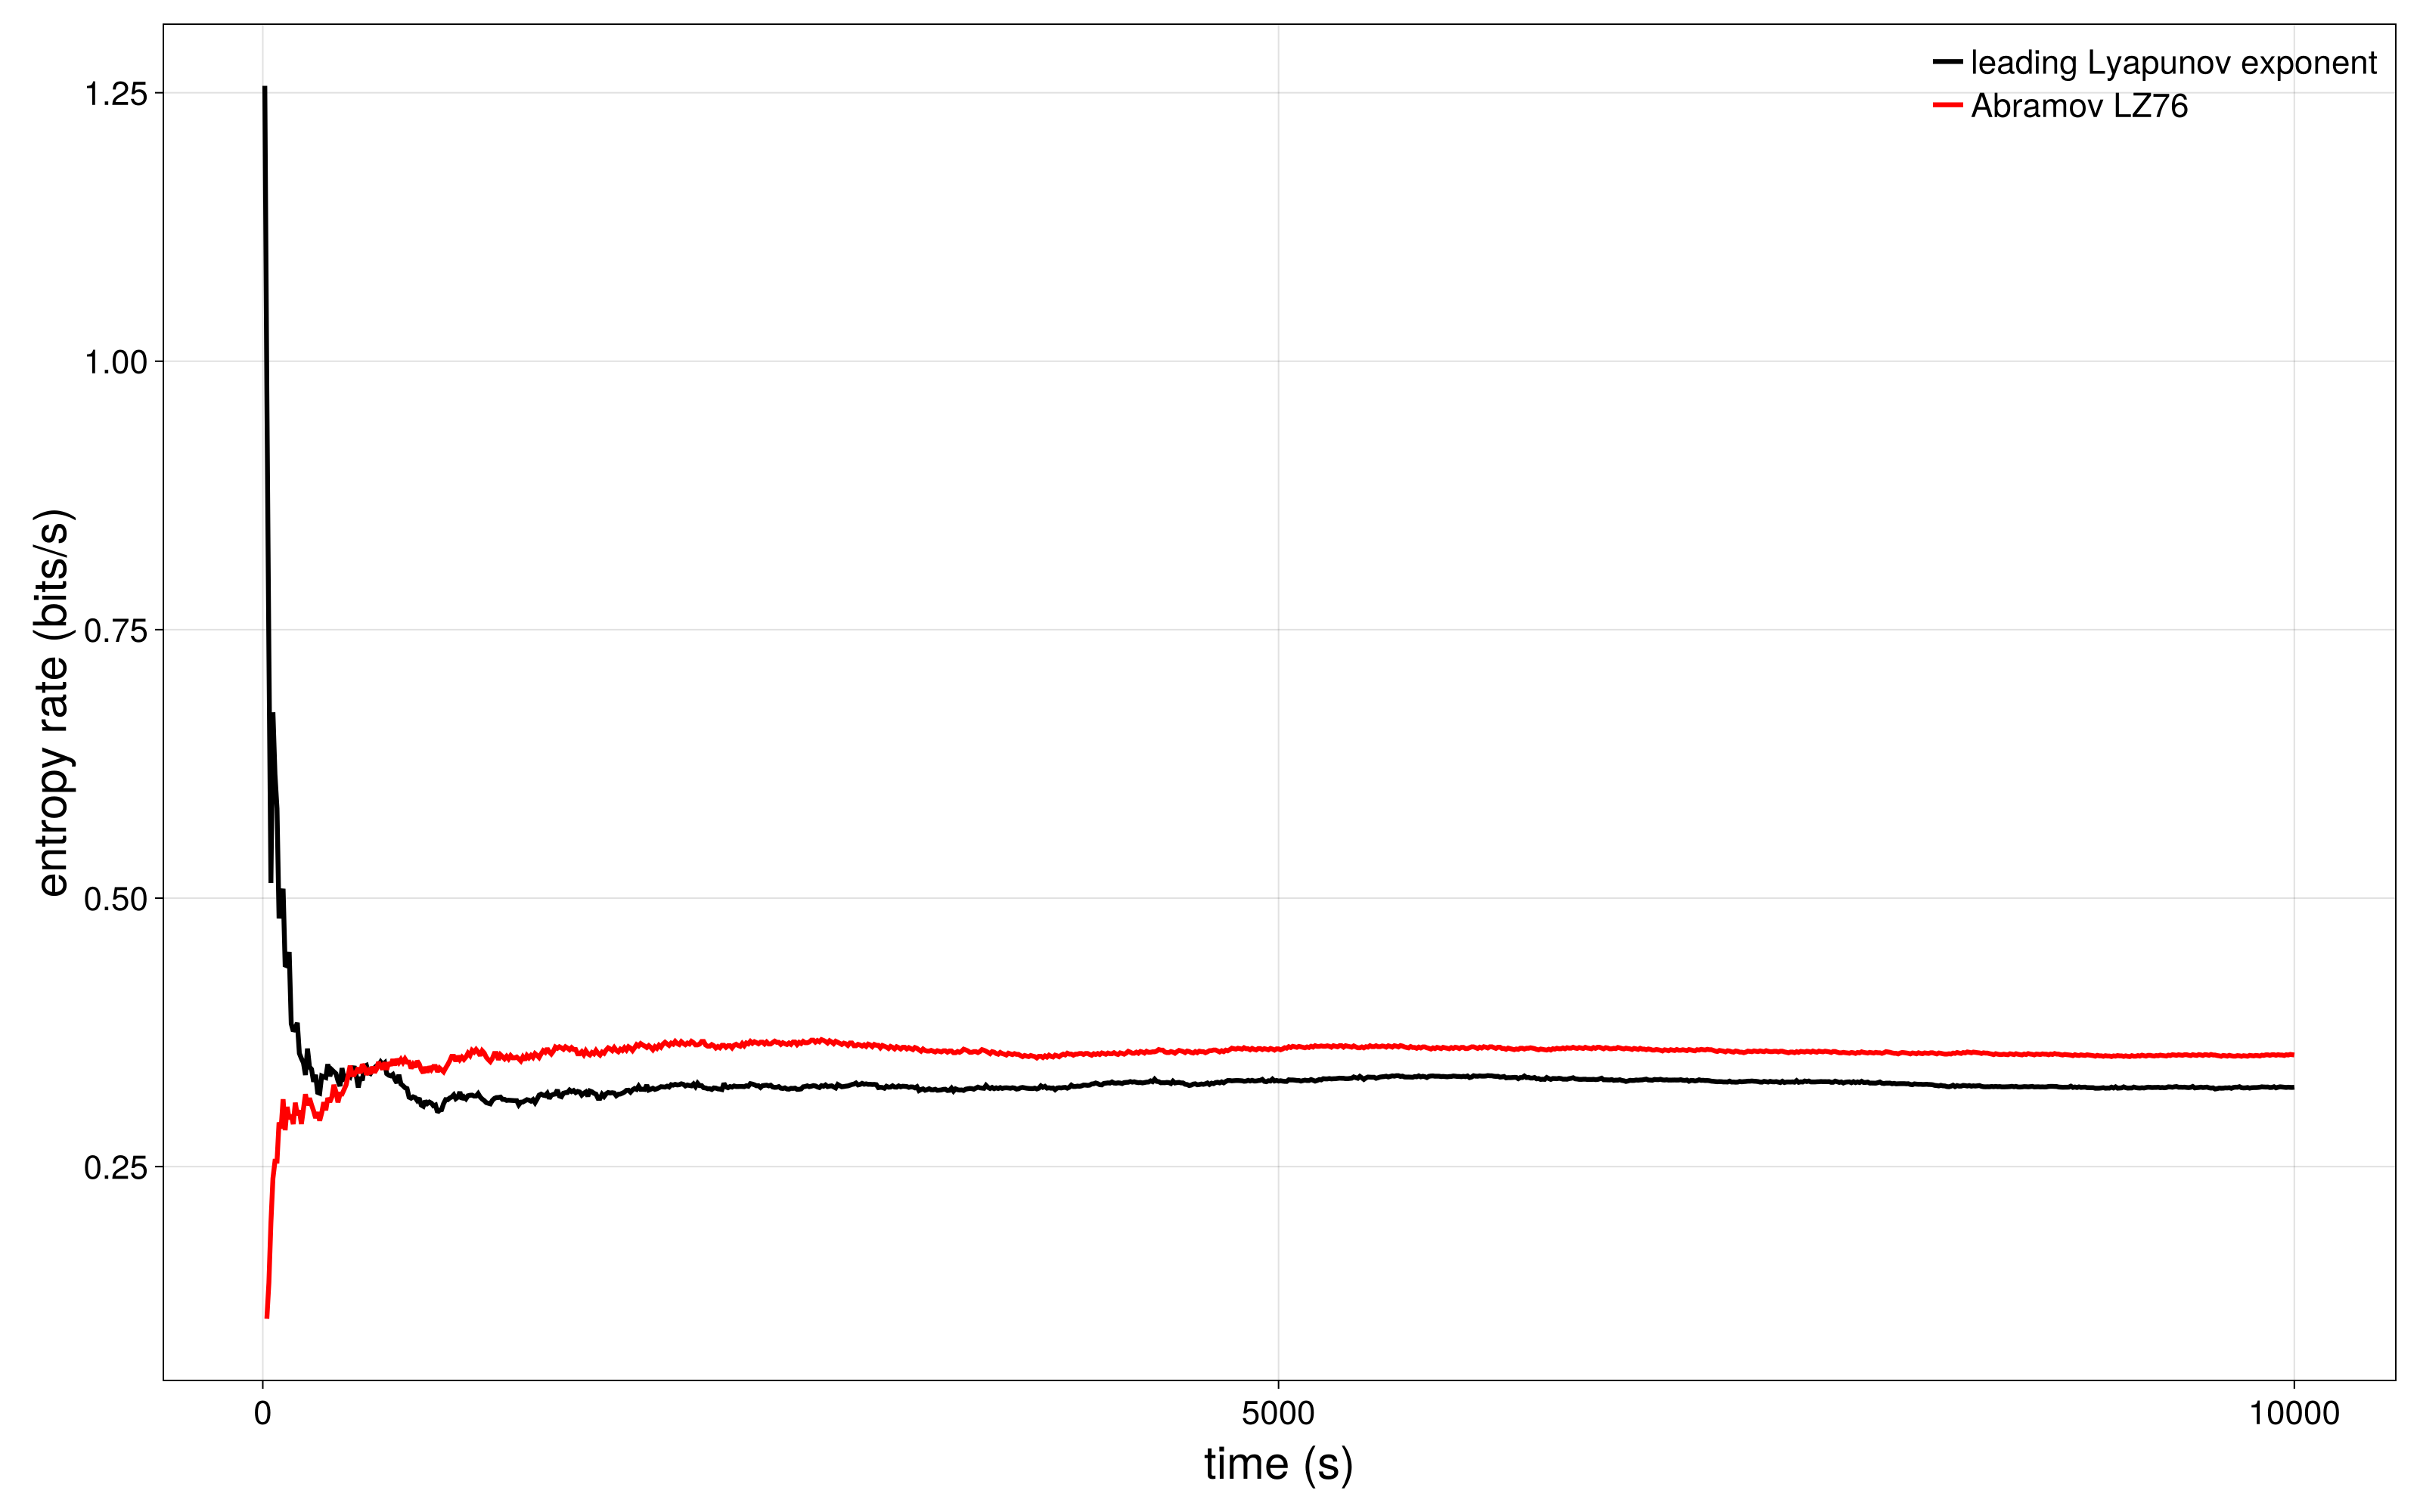

The file beside this chart, header and first rows:
time	time_seconds	lambda1_nat_per_timeunit	lambda1_bits_per_second	lz76_bits_per_second	n_symbols	first_symbol_time	last_symbol_time	mean_event_interval_seconds	lz76_phrase_count
10000	10	0.0008709	1.256	NaN	1	2212	2212	NaN	0
20000	20	0.0006735	0.9717	0.1083	2	2212	11448	9.236	2
30000	30	0.0005051	0.7287	0.1417	3	2212	24575	11.18	3
40000	40	0.0003563	0.5141	0.1978	4	2212	32541	10.11	4
50000	50	0.0004665	0.6731	0.2391	5	2212	41053	9.71	5
60000	60	0.0004265	0.6153	0.255	7	2212	58821	9.435	6
70000	70	0.0004044	0.5834	0.255	7	2212	58821	9.435	6
80000	80	0.0003335	0.4811	0.2912	9	2212	79634	9.678	8
90000	90	0.000346	0.4992	0.2854	10	2212	86011	9.311	8
100000	100	0.0003526	0.5087	0.3128	11	2212	92711	9.05	9
110000	110	0.0003033	0.4376	0.2839	12	2212	106391	9.471	9
120000	120	0.0003028	0.4369	0.3056	13	2212	113979	9.314	10
130000	130	0.0003119	0.4499	0.2943	14	2212	122361	9.242	10
140000	140	0.0002655	0.383	0.2982	15	2212	136710	9.607	11
150000	150	0.0002607	0.3761	0.2896	16	2212	144656	9.496	11
160000	160	0.0002624	0.3786	0.3095	17	2212	151351	9.321	12
170000	170	0.0002661	0.384	0.2979	18	2212	160862	9.332	12
180000	180	0.0002464	0.3554	0.3024	19	2212	175205	9.611	13
190000	190	0.0002431	0.3507	0.2897	21	2212	189943	9.387	13
200000	200	0.0002403	0.3467	0.3033	22	2212	198671	9.355	14
210000	210	0.0002324	0.3353	0.3174	23	2212	206676	9.294	15
220000	220	0.0002495	0.3599	0.307	24	2212	216907	9.335	15
230000	230	0.0002376	0.3429	0.3138	25	2212	229547	9.472	16
240000	240	0.0002361	0.3406	0.3074	26	2212	237430	9.409	16
250000	250	0.0002281	0.329	0.3019	27	2212	244845	9.332	16
260000	260	0.0002325	0.3355	0.2952	28	2212	253427	9.304	16
270000	270	0.0002212	0.3191	0.3006	29	2212	267453	9.473	17
280000	280	0.0002207	0.3183	0.2928	30	2212	277633	9.497	17
290000	290	0.0002318	0.3344	0.2999	31	2212	289959	9.592	18
300000	300	0.0002312	0.3335	0.3099	32	2212	299156	9.579	19
310000	310	0.0002307	0.3329	0.3025	33	2212	309498	9.603	19
320000	320	0.0002394	0.3454	0.3139	34	2212	316847	9.534	20
330000	330	0.0002316	0.3341	0.3101	35	2212	323529	9.45	20
340000	340	0.0002358	0.3402	0.3149	36	2212	337439	9.578	21
350000	350	0.0002345	0.3383	0.3261	37	2212	344132	9.498	22
360000	360	0.0002333	0.3366	0.3197	38	2212	353839	9.503	22
370000	370	0.0002287	0.33	0.3099	39	2212	367858	9.622	22
380000	380	0.0002253	0.325	0.3175	40	2212	378085	9.638	23
390000	390	0.0002369	0.3417	0.3175	40	2212	378085	9.638	23
400000	400	0.0002298	0.3315	0.3217	41	2212	392206	9.75	24
410000	410	0.0002304	0.3324	0.326	43	2212	408636	9.677	25
420000	420	0.0002325	0.3355	0.3347	44	2212	416672	9.639	26
430000	430	0.0002313	0.3337	0.3439	45	2212	423773	9.581	27
440000	440	0.0002352	0.3394	0.3355	47	2212	439652	9.51	27
450000	450	0.0002381	0.3434	0.3355	47	2212	439652	9.51	27
460000	460	0.000232	0.3347	0.3385	48	2212	454588	9.625	28
470000	470	0.0002244	0.3237	0.3419	49	2212	468735	9.719	29
480000	480	0.000231	0.3333	0.337	50	2212	478179	9.714	29
490000	490	0.0002289	0.3303	0.3452	51	2212	485486	9.665	30
500000	500	0.0002379	0.3433	0.3424	52	2212	492098	9.606	30
510000	510	0.0002386	0.3443	0.3356	53	2212	504549	9.66	30
520000	520	0.0002341	0.3378	0.3392	54	2212	518439	9.74	31
530000	530	0.0002334	0.3367	0.3365	55	2212	525164	9.684	31
540000	540	0.0002356	0.3399	0.343	56	2212	534376	9.676	32
550000	550	0.0002371	0.342	0.3376	57	2212	545387	9.7	32
560000	560	0.0002384	0.3439	0.3408	58	2212	559709	9.781	33
570000	570	0.0002387	0.3444	0.3474	59	2212	568233	9.759	34
580000	580	0.0002409	0.3475	0.3436	60	2212	577000	9.742	34
590000	590	0.0002392	0.3451	0.3406	61	2212	584564	9.706	34
600000	600	0.0002403	0.3467	0.3471	62	2212	592957	9.684	35
... 940 more rows
